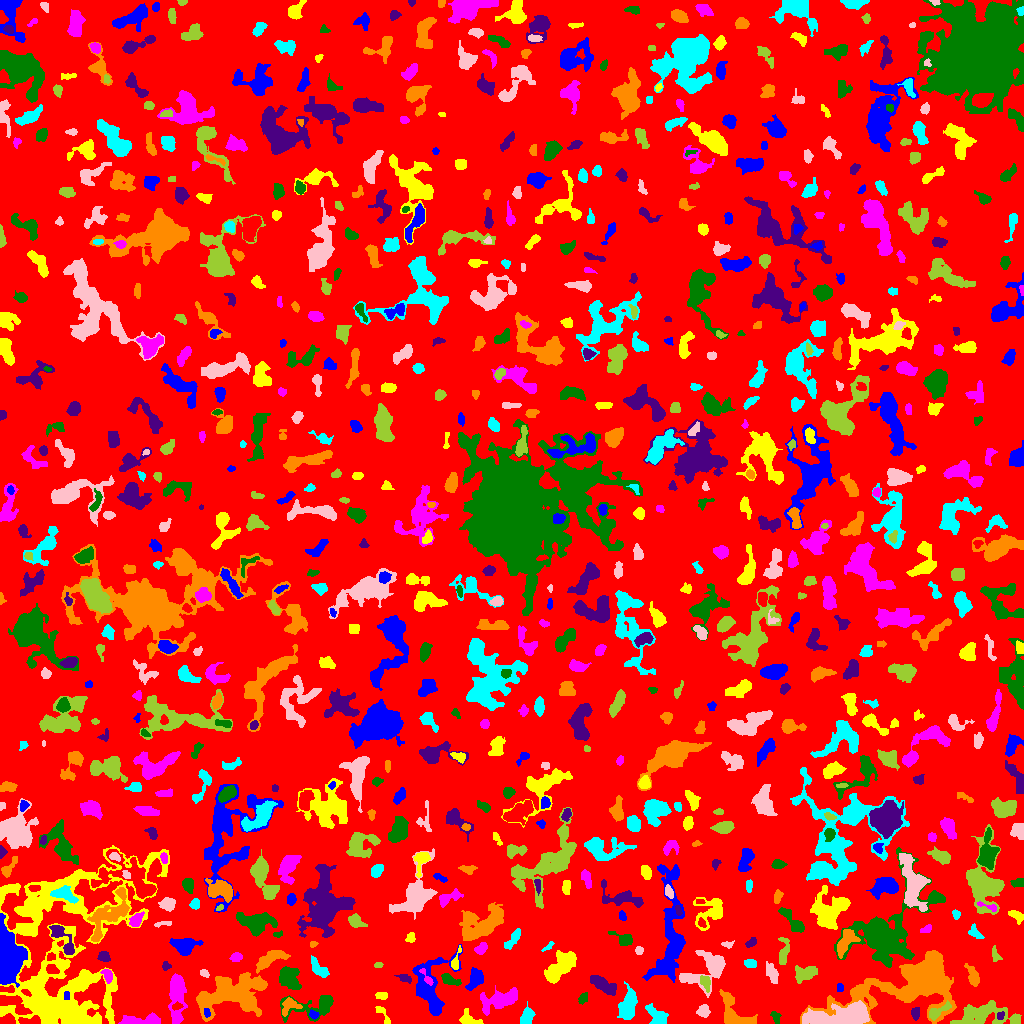

The file beside this chart, header and first rows:
ID, X, Y, A, B, theta, total_flux, mu_max, mu_median, mu_mean, R_fwhm, R_e, R10, R90, x_start, x_end, y_start, y_end, area, greylevel
0, 509.7, 500.1, 297.9, 290.9, -1.2, 974465, 8.0, 1.0, 1.28, 105.6, 222.7, 83.64, 365.3, 0, 1023, 0, 1023, 761401, 1.28
1, 313.5, 8.519, 2.263, 1.481, -0.3412, 81.0, 3.0, 1.0, 1.11, 2.821, 2.326, 0.7979, 3.613, 309, 319, 4, 14, 73, 8.11
2, 468.2, 4.243, 5.093, 3.146, -0.4223, 436.0, 6.0, 2.0, 2.344, 4.687, 3.827, 1.493, 6.457, 459, 483, 0, 15, 186, 5.344
3, 142.5, 2.955, 10.79, 2.416, 0.03309, 1213, 8.0, 4.0, 3.951, 7.225, 5.557, 2.257, 8.667, 118, 160, 0, 11, 307, 6.951
4, 775.3, 6.202, 3.329, 1.888, -1.207, 129.0, 3.0, 1.0, 1.372, 3.523, 2.877, 1.128, 4.583, 770, 781, 0, 12, 94, 4.372
5, 915.6, 10.65, 3.166, 1.875, 1.513, 158.0, 3.0, 2.0, 1.58, 4.107, 3.141, 1.262, 4.82, 911, 919, 3, 16, 100, 4.58
6, 735.3, 8.27, 10.84, 5.734, -0.8316, 1452, 8.0, 2.0, 2.841, 7.378, 6.383, 2.523, 10.46, 719, 757, 0, 34, 511, 6.841
7, 657.8, 6.094, 6.027, 3.22, -0.8039, 794.0, 8.0, 2.0, 2.887, 5.109, 4.549, 1.784, 7.695, 645, 668, 0, 20, 275, 5.887
8, 703.5, 12.38, 2.899, 2.671, 1.468, 517.0, 8.0, 3.5, 3.693, 4.72, 3.523, 1.382, 5.557, 696, 710, 6, 19, 140, 7.693
9, 983.4, 9.197, 14.92, 5.403, -0.004127, 3217, 12.0, 3.0, 3.871, 7.378, 8.593, 3.09, 14.19, 950, 1021, 0, 23, 831, 5.871
10, 14.31, 19.38, 9.068, 3.6, -0.5101, 1599, 10.0, 5.0, 4.648, 7.569, 6.257, 2.523, 9.39, 0, 32, 9, 28, 344, 10.65
11, 206.8, 10.55, 2.427, 1.411, -1.411, 132.0, 6.0, 2.0, 2.316, 2.706, 2.257, 0.7979, 3.613, 204, 210, 6, 15, 57, 10.32
12, 382.8, 9.152, 6.947, 1.929, -1.007, 210.0, 4.0, 2.0, 1.81, 4.618, 3.432, 1.382, 5.412, 375, 390, 0, 17, 116, 5.81
13, 176.7, 29.15, 13.21, 3.496, -1.57, 2297, 12.0, 3.0, 3.79, 6.383, 6.979, 2.646, 11.51, 168, 187, 0, 50, 606, 8.79
14, 314.4, 17.45, 15.4, 5.721, 0.1587, 1467, 9.0, 2.0, 2.752, 5.352, 6.699, 2.523, 11.13, 280, 333, 1, 28, 533, 5.752
15, 999.9, 7.344, 1.716, 1.525, 1.527, 64.0, 3.0, 1.0, 1.085, 2.459, 1.954, 0.7979, 3.192, 997, 1004, 4, 12, 59, 8.085
16, 289.8, 18.44, 4.689, 3.593, 0.3902, 514.0, 9.0, 2.0, 2.609, 2.764, 3.989, 1.382, 6.604, 282, 302, 7, 26, 197, 8.609
17, 526.5, 5.924, 4.214, 2.689, 1.305, 499.0, 6.0, 2.0, 2.572, 5.323, 4.029, 1.596, 6.58, 520, 535, 0, 22, 194, 5.572
18, 850.1, 8.167, 12.98, 4.511, 0.08691, 11917, 52.0, 5.0, 11.43, 7.225, 7.092, 2.764, 13.63, 802, 869, 0, 23, 1043, 16.43
19, 937.3, 11.47, 7.139, 2.485, 0.5577, 360.0, 5.0, 2.0, 1.885, 3.827, 4.222, 1.596, 6.979, 929, 951, 3, 23, 191, 7.885
20, 176.7, 17.17, 2.495, 1.638, 0.1921, 189.0, 6.0, 2.0, 2.7, 3.192, 2.459, 0.9772, 3.989, 172, 183, 13, 22, 70, 11.7
21, 66.34, 27.87, 2.24, 1.497, -1.527, 102.0, 3.0, 2.0, 1.962, 3.432, 2.257, 0.9772, 3.432, 64, 69, 24, 32, 52, 9.962
22, 381.5, 27.93, 3.26, 1.882, -0.01235, 175.0, 3.0, 2.0, 1.989, 4.514, 3.141, 1.262, 4.652, 375, 387, 24, 31, 88, 4.989
23, 500, 23.32, 10.36, 4.473, 0.2916, 1976, 8.0, 3.0, 3.529, 8.813, 7.442, 2.985, 11.78, 480, 517, 8, 38, 560, 5.529
24, 582.5, 24.75, 3.054, 1.988, 1.045, 186.0, 5.0, 2.0, 2.022, 2.985, 2.877, 0.9772, 4.787, 578, 587, 19, 31, 92, 6.022
25, 603, 39.01, 8.165, 2.84, -0.5004, 1311, 8.0, 3.0, 4.009, 7.203, 5.642, 2.257, 8.903, 590, 616, 28, 48, 327, 8.009
26, 231.5, 29.39, 18.32, 8.875, 0.2465, 7894, 12.0, 5.0, 4.693, 13.45, 12.98, 5.015, 20.11, 196, 267, 2, 51, 1682, 6.693
27, 628.1, 17.76, 7.419, 3.46, 1.324, 1297, 7.0, 3.0, 2.941, 7.047, 6.129, 2.523, 9.805, 617, 637, 4, 42, 441, 6.941
28, 707.3, 54.13, 13.85, 7.829, 0.508, 2271, 9.0, 3.0, 3.107, 7.024, 8.117, 3.038, 13.42, 679, 725, 26, 73, 731, 6.107
29, 705.8, 41.25, 3.49, 2.045, -1.214, 130.0, 3.0, 1.0, 0.9774, 2.985, 2.985, 1.128, 5.046, 700, 710, 31, 48, 133, 6.977
30, 136.9, 41.3, 4.393, 2.033, 0.5207, 327.0, 5.0, 3.0, 2.575, 4.687, 3.785, 1.493, 5.585, 128, 144, 36, 47, 127, 10.57
31, 839.8, 35.5, 2.268, 1.582, -0.0, 134.0, 4.0, 3.0, 2.31, 3.568, 2.459, 0.9772, 3.568, 837, 843, 32, 40, 58, 6.31
32, 82.3, 41.76, 2.534, 1.495, 1.435, 139.0, 4.0, 2.0, 2.482, 3.949, 2.523, 0.9772, 3.785, 79, 85, 38, 47, 56, 10.48
33, 427, 45.12, 5.198, 1.567, -0.9737, 192.0, 4.0, 2.0, 1.92, 4.222, 2.985, 1.128, 4.951, 419, 433, 38, 55, 100, 7.92
34, 449.1, 44.01, 5.027, 2.235, -0.4714, 313.0, 6.0, 2.0, 1.909, 4.222, 3.909, 1.382, 6.024, 441, 461, 38, 50, 164, 5.909
35, 404.2, 45.79, 3.7, 1.843, -0.3345, 118.0, 2.0, 1.0, 1.18, 5.232, 3.038, 1.262, 4.853, 394, 411, 40, 49, 100, 5.18
36, 913.4, 40.4, 29.78, 11.5, 0.2519, 19227, 24.0, 4.0, 6.137, 12.48, 14.77, 5.382, 26.51, 800, 956, 0, 73, 3133, 8.137
37, 319.4, 54.57, 6.379, 2.332, -0.8389, 505.0, 6.0, 2.0, 2.349, 5.441, 4.297, 1.596, 6.794, 311, 329, 46, 68, 215, 6.349
38, 203.9, 50.42, 2.338, 1.712, -0.4252, 143.0, 4.0, 2.0, 2.167, 3.742, 2.585, 0.9772, 3.909, 200, 209, 46, 54, 66, 5.167
39, 805.7, 50.2, 5.938, 3.405, 0.3325, 986.0, 8.0, 3.0, 3.412, 6.024, 5.323, 2.034, 8.538, 795, 817, 40, 58, 289, 5.412
40, 352.5, 40.38, 18.17, 5.397, -1.334, 6805, 20.0, 4.0, 5.227, 7.203, 10.11, 3.478, 17.3, 336, 370, 11, 81, 1302, 8.227
41, 475.1, 43.7, 5.26, 3.092, 1.117, 528.0, 5.0, 2.0, 2.015, 5.262, 4.652, 1.784, 7.442, 465, 483, 33, 56, 262, 6.015
42, 558.2, 54.87, 9.257, 4.744, 0.8986, 2299, 11.0, 4.0, 4.25, 6.358, 7.225, 2.706, 11.49, 544, 576, 40, 73, 541, 6.25
43, 107.5, 48.24, 3.378, 2.206, -1.24, 355.0, 6.0, 3.0, 2.958, 4.72, 3.385, 1.382, 5.202, 100, 112, 40, 54, 120, 7.958
44, 289.6, 46.68, 6.477, 4.367, -0.961, 635.0, 5.0, 2.0, 1.599, 4.918, 5.809, 2.111, 9.027, 279, 301, 34, 57, 397, 6.599
45, 166.1, 57.26, 2.029, 1.808, -1.067, 73.0, 3.0, 1.0, 1.074, 2.585, 2.326, 0.7979, 3.656, 162, 171, 53, 62, 68, 7.074
46, 973.1, 46.79, 5.055, 2.282, -1.219, 413.0, 6.0, 2.0, 2.034, 4.951, 4.068, 1.493, 6.531, 964, 979, 37, 60, 203, 5.034
47, 750, 60.08, 3.149, 2.129, -0.2695, 191.0, 4.0, 2.0, 1.854, 4.687, 3.338, 1.128, 4.951, 744, 756, 56, 64, 103, 4.854
48, 772, 49.81, 4.955, 2.296, -1.176, 391.0, 6.0, 2.0, 2.005, 4.514, 4.184, 1.493, 6.84, 766, 778, 40, 62, 195, 5.005
49, 378.4, 58.3, 1.882, 1.349, 0.2136, 77.0, 3.0, 2.0, 1.571, 2.877, 2.034, 0.7979, 3.141, 374, 383, 56, 61, 49, 6.571
50, 50.84, 66.84, 2.228, 1.704, 0.1895, 116.0, 4.0, 2.0, 1.758, 3.523, 2.459, 0.7979, 3.868, 47, 55, 63, 71, 66, 7.758
51, 430.8, 33.79, 16.29, 8.82, -1.545, 2045, 8.0, 2.0, 2.093, 6.817, 8.649, 3.038, 14.63, 412, 462, 8, 79, 977, 5.093
52, 570.5, 65.7, 2.154, 1.635, -1.318, 183.0, 6.0, 3.0, 2.859, 3.385, 2.394, 0.9772, 3.7, 566, 574, 60, 70, 64, 9.859
53, 236, 66.39, 2.405, 2.136, 0.4983, 231.0, 5.0, 2.0, 2.287, 3.613, 2.821, 1.128, 4.549, 229, 242, 62, 71, 101, 5.287
54, 883.7, 90.76, 21.62, 14.31, 0.7334, 9686, 19.0, 3.0, 3.963, 7.899, 12.73, 4.37, 23.26, 834, 945, 56, 176, 2444, 6.963
55, 103.7, 66.58, 3.05, 2.465, -0.2643, 301.0, 5.0, 3.0, 2.595, 4.478, 3.568, 1.493, 5.293, 97, 110, 62, 72, 116, 6.595
56, 269.8, 64.21, 8.763, 3.059, 0.4896, 1533, 12.0, 4.0, 4.343, 5.836, 5.89, 2.185, 9.305, 256, 290, 50, 73, 353, 7.343
57, 549.1, 77.36, 3.494, 1.374, 0.7237, 88.0, 4.0, 1.0, 1.375, 2.706, 2.257, 0.7979, 3.785, 541, 554, 72, 82, 64, 4.375
58, 639.4, 73.02, 1.891, 1.68, 1.063, 126.0, 5.0, 2.0, 1.938, 2.459, 2.185, 0.7979, 3.656, 635, 643, 69, 77, 65, 7.938
59, 994.7, 68.99, 3.754, 1.648, -1.335, 226.0, 6.0, 2.0, 2.26, 3.432, 2.764, 0.9772, 4.549, 992, 1002, 62, 78, 100, 6.26
... 791 more rows
